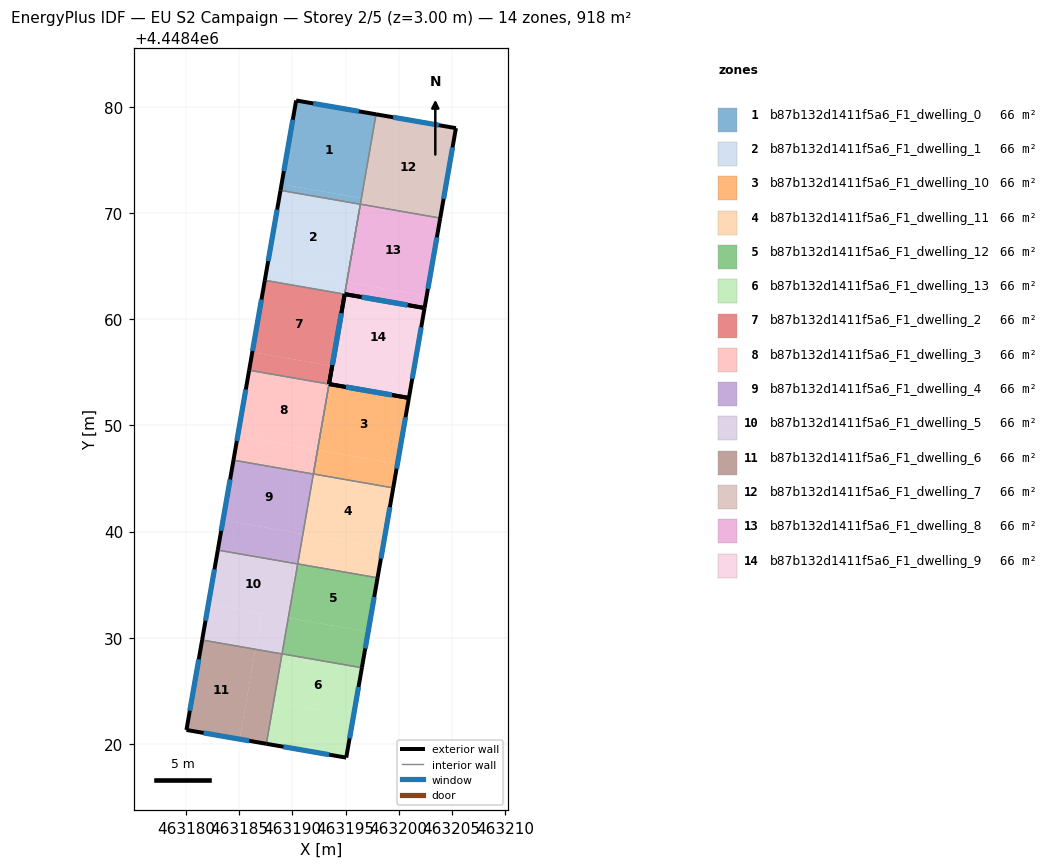
=== STOREY PLAN SPEC (per zone: floor XY polygon, exterior-wall plan segments, windows/doors) ===
zone 1: b87b132d1411f5a6_F1_dwelling_0  (65.6 m²)
  floor: (463197.87, 4448479.28) (463196.50, 4448471.38) (463188.98, 4448472.69) (463190.35, 4448480.58)
  floor: (463196.50, 4448471.38) (463196.40, 4448470.81) (463188.88, 4448472.12) (463188.98, 4448472.69)
  exterior wall: (463190.35, 4448480.58) – (463188.88, 4448472.12)  [8.6 m]
    window: (463190.04, 4448478.77) – (463189.20, 4448473.93)  [8.4 m²]
  exterior wall: (463197.87, 4448479.28) – (463190.35, 4448480.58)  [7.6 m]
    window: (463196.26, 4448479.56) – (463191.96, 4448480.30)  [7.5 m²]
  interior walls: 4
zone 2: b87b132d1411f5a6_F1_dwelling_1  (65.6 m²)
  floor: (463196.40, 4448470.81) (463195.12, 4448463.48) (463187.60, 4448464.79) (463188.88, 4448472.12)
  floor: (463195.12, 4448463.48) (463194.92, 4448462.35) (463187.40, 4448463.66) (463187.60, 4448464.79)
  exterior wall: (463188.88, 4448472.12) – (463187.40, 4448463.66)  [8.6 m]
    window: (463188.56, 4448470.31) – (463187.72, 4448465.47)  [8.4 m²]
  interior walls: 3
zone 3: b87b132d1411f5a6_F1_dwelling_10  (65.6 m²)
  floor: (463200.97, 4448452.58) (463199.88, 4448446.37) (463192.37, 4448447.68) (463193.45, 4448453.89)
  floor: (463199.88, 4448446.37) (463199.49, 4448444.11) (463191.97, 4448445.42) (463192.37, 4448447.68)
  exterior wall: (463200.97, 4448452.58) – (463193.45, 4448453.89)  [7.6 m]
    window: (463199.36, 4448452.86) – (463195.06, 4448453.61)  [7.5 m²]
  exterior wall: (463199.49, 4448444.11) – (463200.97, 4448452.58)  [8.6 m]
    window: (463199.81, 4448445.93) – (463200.65, 4448450.77)  [8.4 m²]
  interior walls: 2
zone 4: b87b132d1411f5a6_F1_dwelling_11  (65.6 m²)
  floor: (463199.49, 4448444.11) (463198.51, 4448438.47) (463190.99, 4448439.78) (463191.97, 4448445.42)
  floor: (463198.51, 4448438.47) (463198.02, 4448435.65) (463190.50, 4448436.96) (463190.99, 4448439.78)
  exterior wall: (463198.02, 4448435.65) – (463199.49, 4448444.11)  [8.6 m]
    window: (463198.33, 4448437.46) – (463199.18, 4448442.30)  [8.4 m²]
  interior walls: 3
zone 5: b87b132d1411f5a6_F1_dwelling_12  (65.6 m²)
  floor: (463198.02, 4448435.65) (463197.13, 4448430.57) (463189.61, 4448431.88) (463190.50, 4448436.96)
  floor: (463197.13, 4448430.57) (463196.54, 4448427.18) (463189.02, 4448428.49) (463189.61, 4448431.88)
  exterior wall: (463196.54, 4448427.18) – (463198.02, 4448435.65)  [8.6 m]
    window: (463196.86, 4448429.00) – (463197.70, 4448433.84)  [8.4 m²]
  interior walls: 3
zone 6: b87b132d1411f5a6_F1_dwelling_13  (65.6 m²)
  floor: (463196.54, 4448427.18) (463195.75, 4448422.67) (463188.24, 4448423.97) (463189.02, 4448428.49)
  floor: (463195.75, 4448422.67) (463195.07, 4448418.72) (463187.55, 4448420.03) (463188.24, 4448423.97)
  exterior wall: (463195.07, 4448418.72) – (463196.54, 4448427.18)  [8.6 m]
    window: (463195.38, 4448420.54) – (463196.23, 4448425.37)  [8.4 m²]
  exterior wall: (463187.55, 4448420.03) – (463195.07, 4448418.72)  [7.6 m]
    window: (463189.16, 4448419.75) – (463193.46, 4448419.00)  [7.5 m²]
  interior walls: 2
zone 7: b87b132d1411f5a6_F1_dwelling_2  (65.6 m²)
  floor: (463194.92, 4448462.35) (463193.74, 4448455.58) (463186.22, 4448456.89) (463187.40, 4448463.66)
  floor: (463193.74, 4448455.58) (463193.45, 4448453.88) (463185.93, 4448455.19) (463186.22, 4448456.89)
  exterior wall: (463187.40, 4448463.66) – (463185.93, 4448455.19)  [8.6 m]
    window: (463187.09, 4448461.84) – (463186.24, 4448457.00)  [8.4 m²]
  exterior wall: (463193.45, 4448453.89) – (463194.92, 4448462.35)  [8.6 m]
    window: (463193.76, 4448455.70) – (463194.61, 4448460.53)  [8.4 m²]
  interior walls: 2
zone 8: b87b132d1411f5a6_F1_dwelling_3  (65.6 m²)
  floor: (463193.45, 4448453.88) (463192.37, 4448447.68) (463184.85, 4448448.99) (463185.93, 4448455.19)
  floor: (463192.37, 4448447.68) (463191.97, 4448445.42) (463184.45, 4448446.72) (463184.85, 4448448.99)
  exterior wall: (463185.93, 4448455.19) – (463184.45, 4448446.72)  [8.6 m]
    window: (463185.61, 4448453.38) – (463184.77, 4448448.54)  [8.4 m²]
  interior walls: 3
zone 9: b87b132d1411f5a6_F1_dwelling_4  (65.6 m²)
  floor: (463191.97, 4448445.42) (463190.99, 4448439.78) (463183.47, 4448441.09) (463184.45, 4448446.72)
  floor: (463190.99, 4448439.78) (463190.50, 4448436.95) (463182.98, 4448438.26) (463183.47, 4448441.09)
  exterior wall: (463184.45, 4448446.72) – (463182.98, 4448438.26)  [8.6 m]
    window: (463184.14, 4448444.91) – (463183.29, 4448440.07)  [8.4 m²]
  interior walls: 3
zone 10: b87b132d1411f5a6_F1_dwelling_5  (65.6 m²)
  floor: (463190.50, 4448436.95) (463189.61, 4448431.88) (463182.09, 4448433.19) (463182.98, 4448438.26)
  floor: (463189.61, 4448431.88) (463189.02, 4448428.49) (463186.51, 4448428.92) (463187.10, 4448432.31)
  floor: (463187.10, 4448432.31) (463186.51, 4448428.92) (463181.50, 4448429.79) (463182.09, 4448433.19)
  exterior wall: (463182.98, 4448438.26) – (463181.50, 4448429.79)  [8.6 m]
    window: (463182.66, 4448436.45) – (463181.82, 4448431.61)  [8.4 m²]
  interior walls: 3
zone 11: b87b132d1411f5a6_F1_dwelling_6  (65.6 m²)
  floor: (463189.02, 4448428.49) (463187.55, 4448420.03) (463185.04, 4448420.46) (463186.51, 4448428.92)
  floor: (463186.51, 4448428.92) (463185.04, 4448420.46) (463180.03, 4448421.33) (463181.50, 4448429.79)
  exterior wall: (463180.03, 4448421.33) – (463187.55, 4448420.03)  [7.6 m]
    window: (463181.64, 4448421.05) – (463185.94, 4448420.30)  [7.5 m²]
  exterior wall: (463181.50, 4448429.79) – (463180.03, 4448421.33)  [8.6 m]
    window: (463181.19, 4448427.98) – (463180.34, 4448423.14)  [8.4 m²]
  interior walls: 2
zone 12: b87b132d1411f5a6_F1_dwelling_7  (65.6 m²)
  floor: (463205.39, 4448477.98) (463203.92, 4448469.51) (463196.40, 4448470.82) (463197.87, 4448479.28)
  exterior wall: (463205.39, 4448477.98) – (463197.87, 4448479.28)  [7.6 m]
    window: (463203.78, 4448478.26) – (463199.48, 4448479.00)  [7.5 m²]
  exterior wall: (463203.92, 4448469.51) – (463205.39, 4448477.98)  [8.6 m]
    window: (463204.23, 4448471.32) – (463205.08, 4448476.17)  [8.4 m²]
  interior walls: 2
zone 13: b87b132d1411f5a6_F1_dwelling_8  (65.6 m²)
  floor: (463202.64, 4448462.17) (463202.44, 4448461.04) (463194.92, 4448462.35) (463195.12, 4448463.48)
  floor: (463203.92, 4448469.51) (463202.64, 4448462.17) (463195.12, 4448463.48) (463196.40, 4448470.82)
  exterior wall: (463202.44, 4448461.04) – (463203.92, 4448469.51)  [8.6 m]
    window: (463202.76, 4448462.86) – (463203.60, 4448467.70)  [8.4 m²]
  exterior wall: (463194.92, 4448462.36) – (463202.44, 4448461.04)  [7.6 m]
    window: (463196.53, 4448462.07) – (463200.83, 4448461.33)  [7.5 m²]
  interior walls: 2
zone 14: b87b132d1411f5a6_F1_dwelling_9  (65.6 m²)
  floor: (463202.44, 4448461.04) (463201.26, 4448454.27) (463193.74, 4448455.58) (463194.92, 4448462.35)
  floor: (463201.26, 4448454.27) (463200.97, 4448452.58) (463193.45, 4448453.89) (463193.74, 4448455.58)
  exterior wall: (463193.45, 4448453.89) – (463200.97, 4448452.58)  [7.6 m]
    window: (463195.06, 4448453.61) – (463199.36, 4448452.86)  [7.5 m²]
  exterior wall: (463200.97, 4448452.58) – (463202.44, 4448461.04)  [8.6 m]
    window: (463201.28, 4448454.39) – (463202.13, 4448459.23)  [8.4 m²]
  exterior wall: (463202.44, 4448461.04) – (463194.92, 4448462.36)  [7.6 m]
    window: (463200.83, 4448461.33) – (463196.53, 4448462.07)  [7.5 m²]
  exterior wall: (463194.92, 4448462.35) – (463193.45, 4448453.89)  [8.6 m]
    window: (463194.61, 4448460.53) – (463193.76, 4448455.70)  [8.4 m²]
  interior walls: 2

=== DERIVED (storey summary) ===
Building: EU S2 Campaign
Storey: 2 of 5  (floor level z = 3.00 m)
Storey gross floor area: 918.0 m²
Zones on this storey: 14
  - b87b132d1411f5a6_F1_dwelling_0: floor 65.6 m²; exterior wall 16.2 m (48.7 m²); 2 window(s) 15.9 m²; WWR 32.7%
  - b87b132d1411f5a6_F1_dwelling_1: floor 65.6 m²; exterior wall 8.6 m (25.8 m²); 1 window(s) 8.4 m²; WWR 32.7%
  - b87b132d1411f5a6_F1_dwelling_10: floor 65.6 m²; exterior wall 16.2 m (48.7 m²); 2 window(s) 15.9 m²; WWR 32.7%
  - b87b132d1411f5a6_F1_dwelling_11: floor 65.6 m²; exterior wall 8.6 m (25.8 m²); 1 window(s) 8.4 m²; WWR 32.7%
  - b87b132d1411f5a6_F1_dwelling_12: floor 65.6 m²; exterior wall 8.6 m (25.8 m²); 1 window(s) 8.4 m²; WWR 32.7%
  - b87b132d1411f5a6_F1_dwelling_13: floor 65.6 m²; exterior wall 16.2 m (48.7 m²); 2 window(s) 15.9 m²; WWR 32.7%
  - b87b132d1411f5a6_F1_dwelling_2: floor 65.6 m²; exterior wall 17.2 m (51.5 m²); 2 window(s) 16.8 m²; WWR 32.7%
  - b87b132d1411f5a6_F1_dwelling_3: floor 65.6 m²; exterior wall 8.6 m (25.8 m²); 1 window(s) 8.4 m²; WWR 32.7%
  - b87b132d1411f5a6_F1_dwelling_4: floor 65.6 m²; exterior wall 8.6 m (25.8 m²); 1 window(s) 8.4 m²; WWR 32.7%
  - b87b132d1411f5a6_F1_dwelling_5: floor 65.6 m²; exterior wall 8.6 m (25.8 m²); 1 window(s) 8.4 m²; WWR 32.7%
  - b87b132d1411f5a6_F1_dwelling_6: floor 65.6 m²; exterior wall 16.2 m (48.7 m²); 2 window(s) 15.9 m²; WWR 32.7%
  - b87b132d1411f5a6_F1_dwelling_7: floor 65.6 m²; exterior wall 16.2 m (48.7 m²); 2 window(s) 15.9 m²; WWR 32.7%
  - b87b132d1411f5a6_F1_dwelling_8: floor 65.6 m²; exterior wall 16.2 m (48.7 m²); 2 window(s) 15.9 m²; WWR 32.7%
  - b87b132d1411f5a6_F1_dwelling_9: floor 65.6 m²; exterior wall 32.4 m (97.3 m²); 4 window(s) 31.8 m²; WWR 32.7%
Zone adjacency (shared interzone walls):
  - b87b132d1411f5a6_F1_dwelling_0 ↔ b87b132d1411f5a6_F1_dwelling_1
  - b87b132d1411f5a6_F1_dwelling_0 ↔ b87b132d1411f5a6_F1_dwelling_7
  - b87b132d1411f5a6_F1_dwelling_0 ↔ b87b132d1411f5a6_F1_dwelling_8
  - b87b132d1411f5a6_F1_dwelling_1 ↔ b87b132d1411f5a6_F1_dwelling_2
  - b87b132d1411f5a6_F1_dwelling_10 ↔ b87b132d1411f5a6_F1_dwelling_11
  - b87b132d1411f5a6_F1_dwelling_10 ↔ b87b132d1411f5a6_F1_dwelling_9
  - b87b132d1411f5a6_F1_dwelling_11 ↔ b87b132d1411f5a6_F1_dwelling_12
  - b87b132d1411f5a6_F1_dwelling_11 ↔ b87b132d1411f5a6_F1_dwelling_4
  - b87b132d1411f5a6_F1_dwelling_12 ↔ b87b132d1411f5a6_F1_dwelling_13
  - b87b132d1411f5a6_F1_dwelling_12 ↔ b87b132d1411f5a6_F1_dwelling_5
  - b87b132d1411f5a6_F1_dwelling_13 ↔ b87b132d1411f5a6_F1_dwelling_6
  - b87b132d1411f5a6_F1_dwelling_2 ↔ b87b132d1411f5a6_F1_dwelling_3
  - b87b132d1411f5a6_F1_dwelling_3 ↔ b87b132d1411f5a6_F1_dwelling_4
  - b87b132d1411f5a6_F1_dwelling_3 ↔ b87b132d1411f5a6_F1_dwelling_9
  - b87b132d1411f5a6_F1_dwelling_4 ↔ b87b132d1411f5a6_F1_dwelling_5
  - b87b132d1411f5a6_F1_dwelling_5 ↔ b87b132d1411f5a6_F1_dwelling_6
  - b87b132d1411f5a6_F1_dwelling_7 ↔ b87b132d1411f5a6_F1_dwelling_8